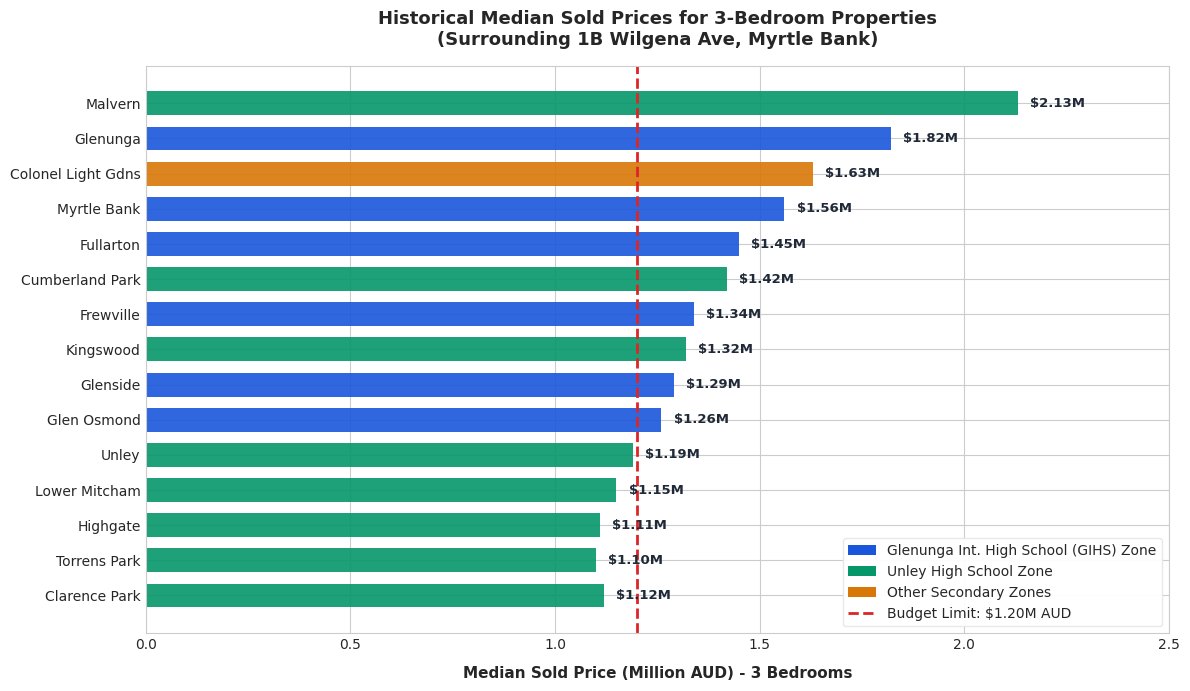

Generate this figure with matplotlib: (Note: this script raises an exception after producing the figure.)
import json
import matplotlib.pyplot as plt
import matplotlib.ticker as ticker
import numpy as np
import os

# Set style
plt.style.use('seaborn-v0_8-whitegrid' if 'seaborn-v0_8-whitegrid' in plt.style.available else 'default')
plt.rcParams['font.family'] = 'sans-serif'
plt.rcParams['font.sans-serif'] = ['DejaVu Sans', 'Arial', 'Helvetica']
plt.rcParams['axes.edgecolor'] = '#cccccc'
plt.rcParams['axes.linewidth'] = 0.8

os.makedirs('d:/Looking for a home/reports/charts', exist_ok=True)

# -------------------------------------------------------------
# CHART 1: 3-Bedroom Median Sold Prices By Suburb vs $1.2M Budget
# -------------------------------------------------------------
suburbs = [
    'Malvern', 'Glenunga', 'Colonel Light Gdns', 'Myrtle Bank', 
    'Fullarton', 'Cumberland Park', 'Frewville', 'Kingswood', 
    'Glenside', 'Glen Osmond', 'Unley', 'Lower Mitcham', 
    'Highgate', 'Torrens Park', 'Clarence Park'
]
medians = [
    2.13, 1.82, 1.63, 1.56, 
    1.45, 1.42, 1.34, 1.32, 
    1.29, 1.26, 1.19, 1.15, 
    1.11, 1.10, 1.12
]

# Color by zone
# GIHS: #1f77b4 (deep blue), Unley High: #2ca02c (green), Other: #ff7f0e (orange)
zone_colors = []
for s in suburbs:
    if s in ['Glenunga', 'Myrtle Bank', 'Fullarton', 'Frewville', 'Glenside', 'Glen Osmond']:
        zone_colors.append('#1a56db') # GIHS zone
    elif s in ['Malvern', 'Highgate', 'Kingswood', 'Unley', 'Lower Mitcham', 'Torrens Park', 'Cumberland Park', 'Clarence Park']:
        zone_colors.append('#059669') # Unley High zone
    else:
        zone_colors.append('#d97706')

fig, ax = plt.subplots(figsize=(12, 7), dpi=300)
bars = ax.barh(suburbs[::-1], medians[::-1], color=zone_colors[::-1], alpha=0.9, height=0.68)

# Add $1.2M threshold line
ax.axvline(x=1.2, color='#dc2626', linestyle='--', linewidth=2, label='Budget Ceiling: $1.20M AUD')

# Add value labels
for bar in bars:
    w = bar.get_width()
    ax.text(w + 0.03, bar.get_y() + bar.get_height()/2, f'${w:.2f}M', 
            va='center', ha='left', fontsize=9.5, fontweight='bold', color='#1f2937')

ax.set_xlim(0, 2.5)
ax.set_xlabel('Median Sold Price (Million AUD) - 3 Bedrooms', fontsize=11, fontweight='bold', labelpad=10)
ax.set_title('Historical Median Sold Prices for 3-Bedroom Properties\n(Surrounding 1B Wilgena Ave, Myrtle Bank)', 
             fontsize=13, fontweight='bold', pad=15)

# Custom legend
from matplotlib.patches import Patch
legend_elements = [
    Patch(facecolor='#1a56db', label='Glenunga Int. High School (GIHS) Zone'),
    Patch(facecolor='#059669', label='Unley High School Zone'),
    Patch(facecolor='#d97706', label='Other Secondary Zones'),
    plt.Line2D([0], [0], color='#dc2626', linestyle='--', linewidth=2, label='Budget Limit: $1.20M AUD')
]
ax.legend(handles=legend_elements, loc='lower right', frameon=True, framealpha=0.95, facecolor='white', edgecolor='#e5e7eb', fontsize=10)

plt.tight_layout()
chart1_path = 'd:/Looking for a home/reports/charts/chart1_median_prices.png'
plt.savefig(chart1_path)
plt.close()
print(f'Saved Chart 1: {chart1_path}')


# -------------------------------------------------------------
# CHART 2: Active Properties - Distance vs Price Guide
# -------------------------------------------------------------
with open('d:/Looking for a home/data/active_listings_under_1.2m.json', encoding='utf-8') as f:
    active_props = json.load(f)

dists = []
prices = []
types = []
labels = []
colors = []

type_marker_map = {'House': 'o', 'Townhouse': 's', 'Unit / Villa': '^', 'Courtyard Home': 'D', 'Apartment': 'p'}
type_color_map = {'House': '#2563eb', 'Townhouse': '#7c3aed', 'Unit / Villa': '#059669', 'Courtyard Home': '#ea580c', 'Apartment': '#64748b'}

for p in active_props:
    d = p['distance_km_from_wilgena']
    p_val = p['price_min']
    if not p_val:
        p_val = p['price_max']
    if not p_val:
        # Check raw price for estimated value
        if 'auction' in p['price_raw'].lower() or 'best offer' in p['price_raw'].lower() or 'contact' in p['price_raw'].lower():
            p_val = 1_080_000 # median estimate for market
        else:
            p_val = 950_000
            
    dists.append(d)
    prices.append(p_val / 1_000_000)
    ptype = p['property_type']
    types.append(ptype)

fig, ax = plt.subplots(figsize=(11, 6.5), dpi=300)

for ptype in ['House', 'Townhouse', 'Unit / Villa', 'Courtyard Home', 'Apartment']:
    sub_d = [dists[i] for i in range(len(dists)) if types[i] == ptype]
    sub_p = [prices[i] for i in range(len(prices)) if types[i] == ptype]
    if sub_d:
        ax.scatter(sub_d, sub_p, label=ptype, marker=type_marker_map.get(ptype, 'o'), 
                   s=110, color=type_color_map.get(ptype, '#333'), alpha=0.85, edgecolors='white', linewidth=1)

# Highlight Top Recommended properties
ax.annotate('3/40 Windsor Rd, Glenunga\n($1.05M - $1.1M, GIHS)', xy=(1.24, 1.075), xytext=(1.5, 1.18),
            arrowprops=dict(arrowstyle="->", color="#1a56db", lw=1.5),
            fontsize=9, fontweight='bold', bbox=dict(boxstyle="round,pad=0.3", fc="#eff6ff", ec="#1a56db", lw=1))

ax.annotate('6/2 Cross St, Fullarton\n($850k - $920k, Top Value)', xy=(1.24, 0.885), xytext=(1.5, 0.78),
            arrowprops=dict(arrowstyle="->", color="#059669", lw=1.5),
            fontsize=9, fontweight='bold', bbox=dict(boxstyle="round,pad=0.3", fc="#f0fdf4", ec="#059669", lw=1))

ax.annotate('2 Pitfour Rd, Lower Mitcham\n($1.0M - $1.1M, 492m² Land)', xy=(2.68, 1.05), xytext=(3.1, 1.18),
            arrowprops=dict(arrowstyle="->", color="#7c3aed", lw=1.5),
            fontsize=9, fontweight='bold', bbox=dict(boxstyle="round,pad=0.3", fc="#faf5ff", ec="#7c3aed", lw=1))

ax.axhline(y=1.2, color='#dc2626', linestyle='--', linewidth=1.5, label='Budget Limit ($1.2M)')
ax.set_xlabel('Distance from 1B Wilgena Ave Myrtle Bank (km)', fontsize=11, fontweight='bold', labelpad=10)
ax.set_ylabel('Price Guide / Estimated Price ($M AUD)', fontsize=11, fontweight='bold', labelpad=10)
ax.set_title('Active 3-Bedroom Properties (< $1.2M): Distance vs Price', fontsize=13, fontweight='bold', pad=15)
ax.set_ylim(0.65, 1.3)
ax.set_xlim(0.5, 5.5)
ax.legend(loc='lower right', frameon=True, framealpha=0.95, facecolor='white', edgecolor='#e5e7eb', fontsize=9.5)

plt.tight_layout()
chart2_path = 'd:/Looking for a home/reports/charts/chart2_distance_vs_price.png'
plt.savefig(chart2_path)
plt.close()
print(f'Saved Chart 2: {chart2_path}')


# -------------------------------------------------------------
# CHART 3: Where Is Greater Adelaide's New Housing Supply Actually Located?
# -------------------------------------------------------------
regions = [
    'Far North Growth Corridor\n(Riverlea, Angle Vale, Concordia, Virginia)',
    'Outer South Fringe\n(Aldinga, Sellicks Beach, Noarlunga)',
    'Adelaide Hills Fringe\n(Mount Barker, Nairne)',
    'Middle Ring Infill\n(Marion, Port Adelaide, Salisbury)',
    'Inner-East & Inner-South\n(Burnside, Unley, Myrtle Bank, Mitcham)'
]
percentages = [54.5, 23.2, 14.8, 6.8, 0.7]
colors_pie = ['#3b82f6', '#06b6d4', '#10b981', '#f59e0b', '#dc2626']

fig, ax = plt.subplots(figsize=(11, 6), dpi=300)
bars = ax.barh(regions[::-1], percentages[::-1], color=colors_pie[::-1], alpha=0.9, height=0.6)

for bar in bars:
    w = bar.get_width()
    ax.text(w + 1, bar.get_y() + bar.get_height()/2, f'{w:.1f}% of New Supply', 
            va='center', ha='left', fontsize=10, fontweight='bold', color='#1f2937')

ax.set_xlim(0, 68)
ax.set_xlabel('Share of Greater Adelaide Planned New Housing Supply 2024-2030 (%)', fontsize=11, fontweight='bold', labelpad=10)
ax.set_title('Geographic Distribution of Adelaide\'s Upcoming Housing Supply\n(Why Fringe Land Releases Have ZERO Impact on Inner-East Myrtle Bank)', 
             fontsize=12.5, fontweight='bold', pad=15)

plt.tight_layout()
chart3_path = 'd:/Looking for a home/reports/charts/chart3_housing_supply_distribution.png'
plt.savefig(chart3_path)
plt.close()
print(f'Saved Chart 3: {chart3_path}')


# -------------------------------------------------------------
# CHART 4: Immigration Cut Impact: CBD Apartments vs Inner-East Family Homes
# -------------------------------------------------------------
categories = [
    'International Students\n& Working Holiday Visas',
    'High-Density CBD & Inner-West\nApartment Rental Market',
    'Net Interstate Migration\n(Families moving from SYD/MEL)',
    'Inner-East Established Housing\n(Myrtle Bank, Glenunga, Fullarton)'
]
impact_scores = [-75, -60, +45, +55] # Net demand pressure indicator
colors_imp = ['#ef4444', '#f87171', '#3b82f6', '#1d4ed8']

fig, ax = plt.subplots(figsize=(10, 5.5), dpi=300)
y_pos = np.arange(len(categories))
bars = ax.barh(y_pos, impact_scores, color=colors_imp, alpha=0.9, height=0.55)

ax.axvline(0, color='#6b7280', linewidth=1)
ax.set_yticks(y_pos)
ax.set_yticklabels(categories, fontsize=10, fontweight='bold')
ax.set_xlabel('← Negative Demand Pressure  |  Positive Demand / Upward Price Pressure →', fontsize=10.5, fontweight='bold', labelpad=10)
ax.set_title('Market Divergence: Federal Immigration Cuts vs Inner-East Adelaide Reality', fontsize=12.5, fontweight='bold', pad=15)
ax.set_xlim(-100, 80)

# Add text labels
for bar in bars:
    w = bar.get_width()
    offset = 3 if w > 0 else -3
    ha = 'left' if w > 0 else 'right'
    txt = 'Heavily Reduced by Visa Caps' if w == -75 else ('High Vacancy in Student Units' if w == -60 else ('Strong Inflow into Schools' if w == 45 else 'Completely Insulated & Rising'))
    ax.text(w + offset, bar.get_y() + bar.get_height()/2, txt, va='center', ha=ha, fontsize=9.5, fontweight='bold')

plt.tight_layout()
chart4_path = 'd:/Looking for a home/reports/charts/chart4_immigration_impact_analysis.png'
plt.savefig(chart4_path)
plt.close()
print(f'Saved Chart 4: {chart4_path}')
